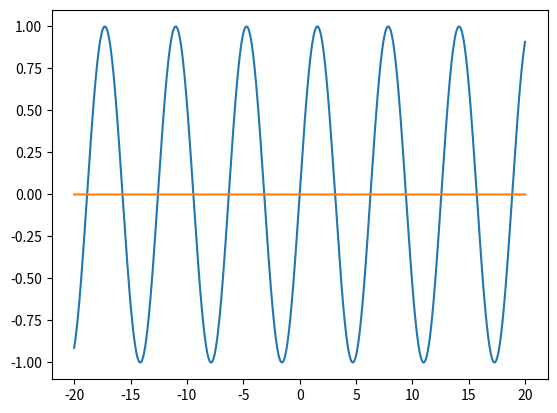

Recreate this plot in Python. (Note: this script raises an exception after producing the figure.)
import math as m

import matplotlib.pyplot as plt
a=[]
b=[]
x=-20
xa=[]
while x<20:
    y=m.sin(x)
    a=a+[x]
    b=b+[y]
    xa+=[0]
    x+=0.01
    
plt.plot(a,b)
plt.plot(a,xa)
plt.show()
x=input('enter to exit')